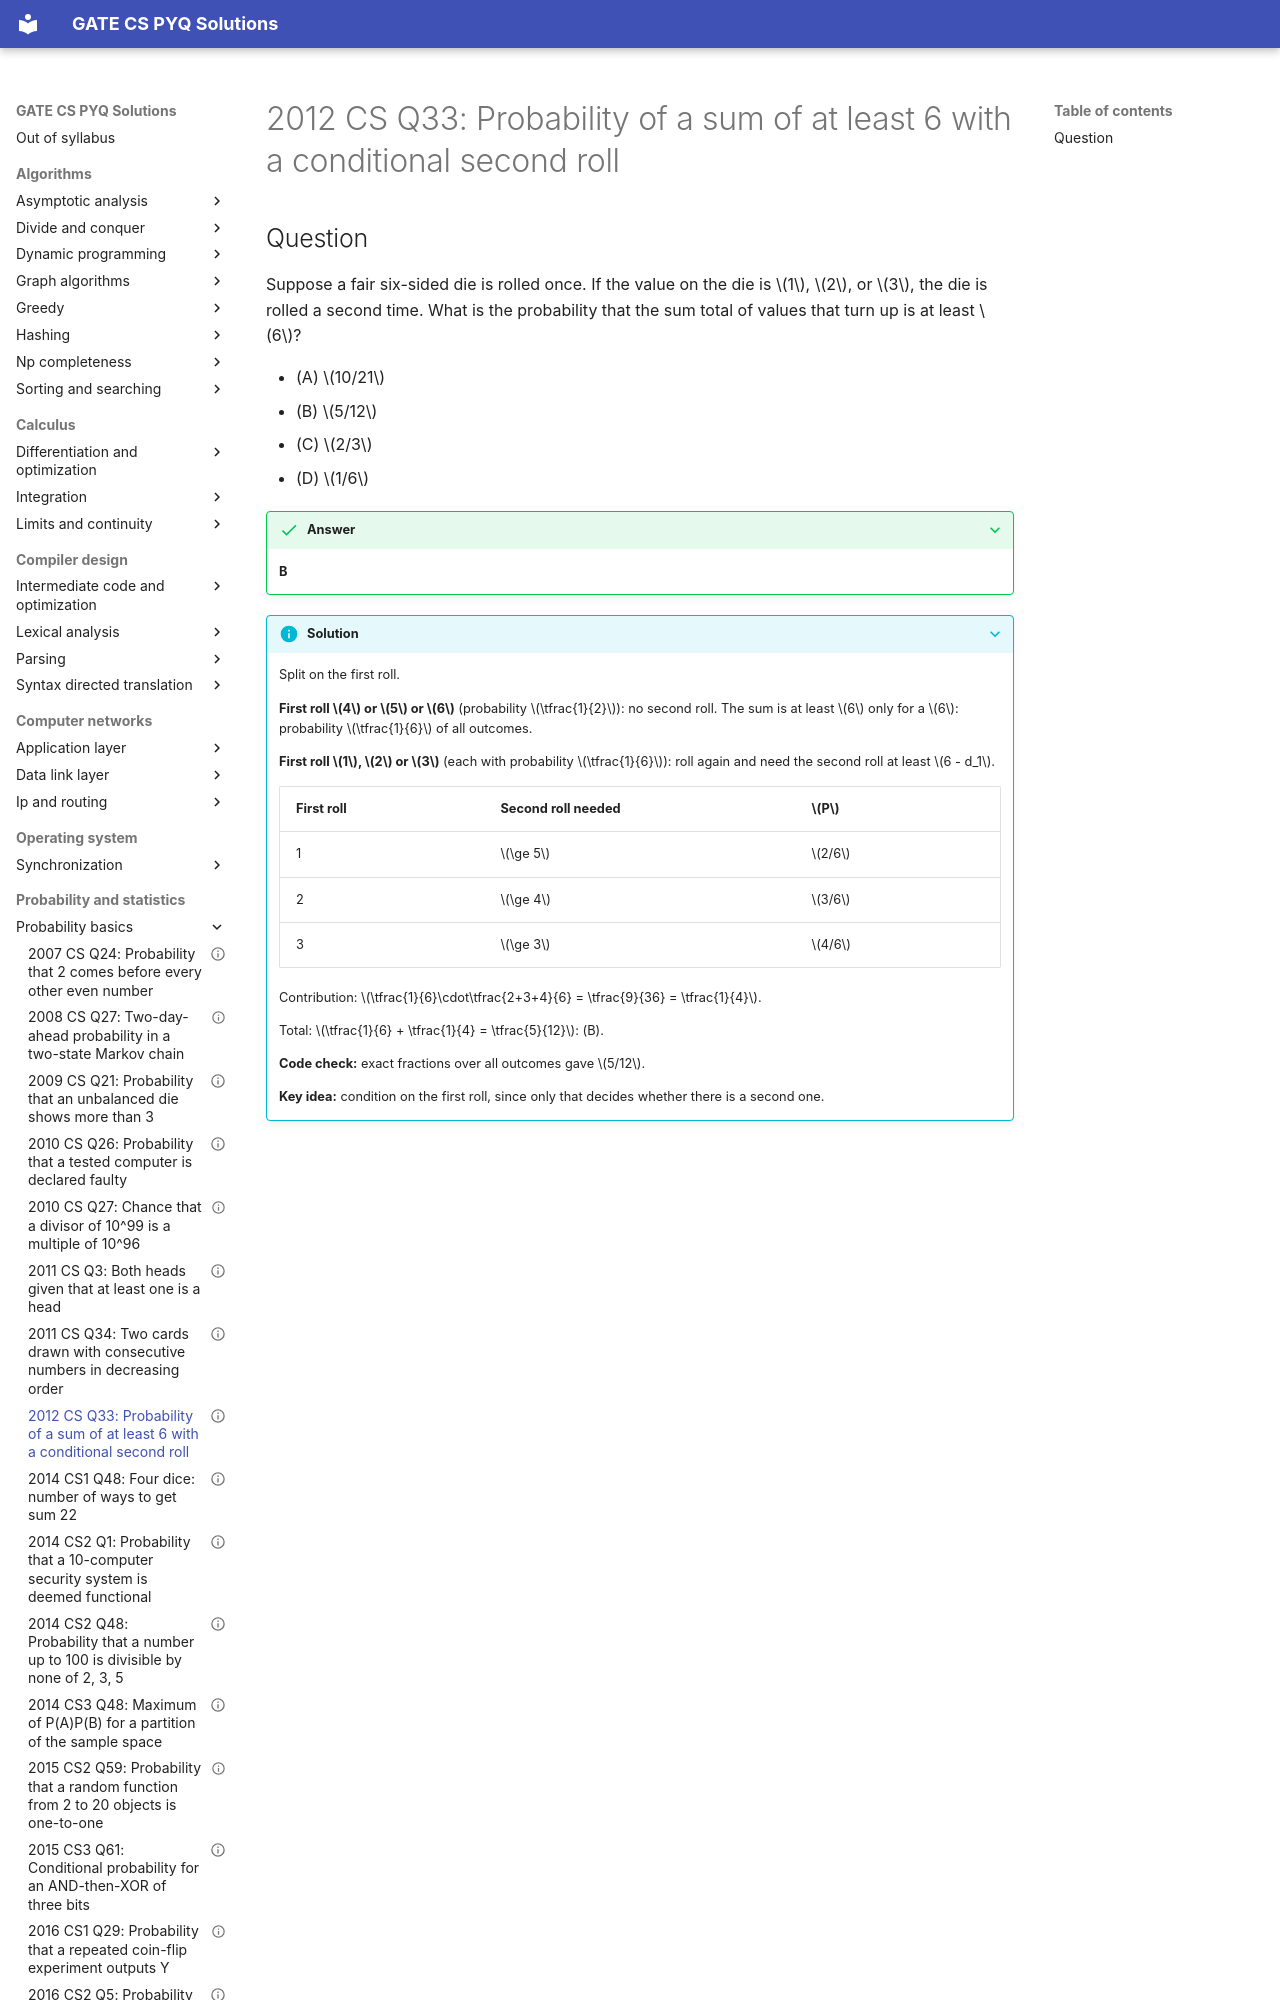

repository: saheenusman/GATE-PYQs · page: probability-and-statistics/probability-basics/2012-set1-q33/index.html · generator: mkdocs

---
title: "2012 CS Q33: Probability of a sum of at least 6 with a conditional second roll"
year: 2012
set: 1
paper: CS
q_no: 33
subject: probability-and-statistics
topic: probability-basics
also: []
marks: 2
type: MCQ
official_answer: "B"
status: verified
---

# 2012 CS Q33: Probability of a sum of at least 6 with a conditional second roll
